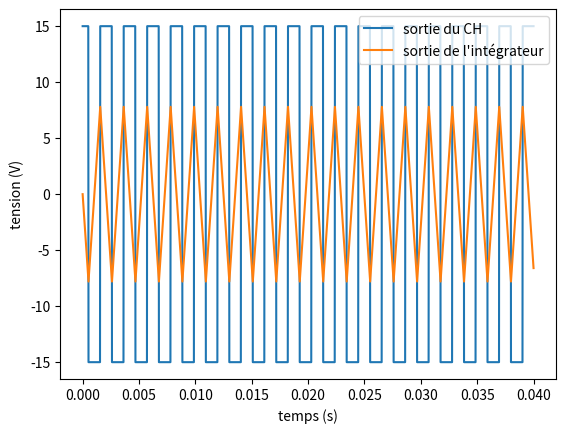
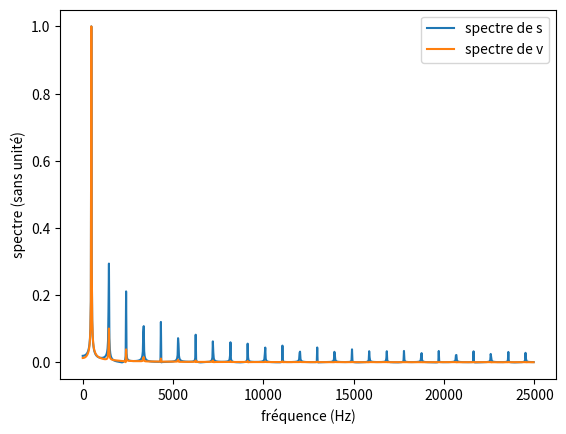

Write Python code to recreate these figures, in order.
# -*- coding: utf-8 -*-

import numpy as np
import matplotlib.pyplot as plt
import scipy.fftpack

R1 = 1000# Ohm
R2 = 2000# Ohm
C = 1E-6# µF
R = 1000# Ohm
w = 1/(R*C)# rad/s
Vsat = 15# V

T = 4*R*C*R1/R2# s période estimée
dt = T/100# s pas de temps
tmax = T*20# s durée de la simulation

N = int(tmax/dt)# nombre de points

t = np.linspace(0,tmax, N)
v = np.zeros(N)
u = np.zeros(N)

u[0] = Vsat

for i in range(1,N):
    v[i] = v[i-1] - dt/(R*C)*u[i-1]
    if u[i-1] == Vsat and v[i] < -R1/R2*Vsat :
        u[i] = -Vsat
    elif u[i-1] == -Vsat and v[i] > R1/R2*Vsat :
        u[i] = Vsat
    else:
        u[i] = u[i-1]

plt.figure(1)
plt.clf()
plt.plot(t,u, label="sortie du CH")
plt.plot(t,v, label="sortie de l'intégrateur")
plt.legend(loc=1)
plt.xlabel("temps (s)")
plt.ylabel("tension (V)")

vTF = np.abs(scipy.fftpack.fft(v))
vTF = vTF/vTF.max()
uTF = np.abs(scipy.fftpack.fft(u))
uTF = uTF/uTF.max()
freqs = scipy.fftpack.fftfreq(N, dt)

plt.figure(2)
plt.clf()
plt.plot(freqs[:N//2], uTF[:N//2], label="spectre de s")
plt.plot(freqs[:N//2], vTF[:N//2], label="spectre de v")
plt.legend(loc=1)
plt.xlabel("fréquence (Hz)")
plt.ylabel("spectre (sans unité)")
#plt.axis([0,w,0,1])
